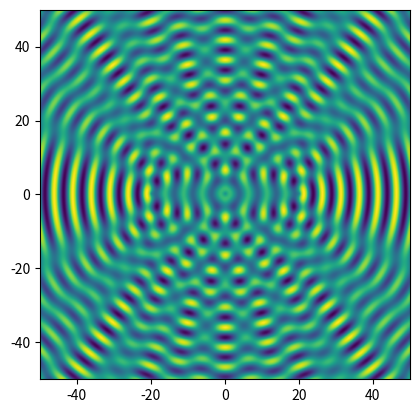

Generate this figure with matplotlib:

# [redacted]
# Python calculation of wave interference

import numpy as np
import matplotlib.pyplot as plt

wavelength = 5.0
k = 2*np.pi/wavelength
separation = 40.0 # separation of sources
side = 100.0 # sidelength
points = 500 # number of grid points along each side
spacing = side/points 

# positions of wave sources
x1 = side/2+separation/2
y1 = side/2
x2 = side/2-separation/2
y2 = side/2
x3 = side/2
y3 = side/2

# array to store amplitude
xi = np.empty([points,points],float)

# calculate amplitudes
for i in range(points):
    y=spacing*i
    for j in range(points):
        x=spacing*j
        r1 = np.sqrt((x-x1)**2+(y-y1)**2)
        r2 = np.sqrt((x-x2)**2+(y-y2)**2)
        r3 = np.sqrt((x-x3)**2+(y-y3)**2)
        xi[i,j] = np.sin(k*r1)+np.sin(k*r2)+np.sin(k*r3)



# plot
plt.imshow(xi, origin='lower', extent=[-side/2,side/2,-side/2,side/2])
plt.show()

